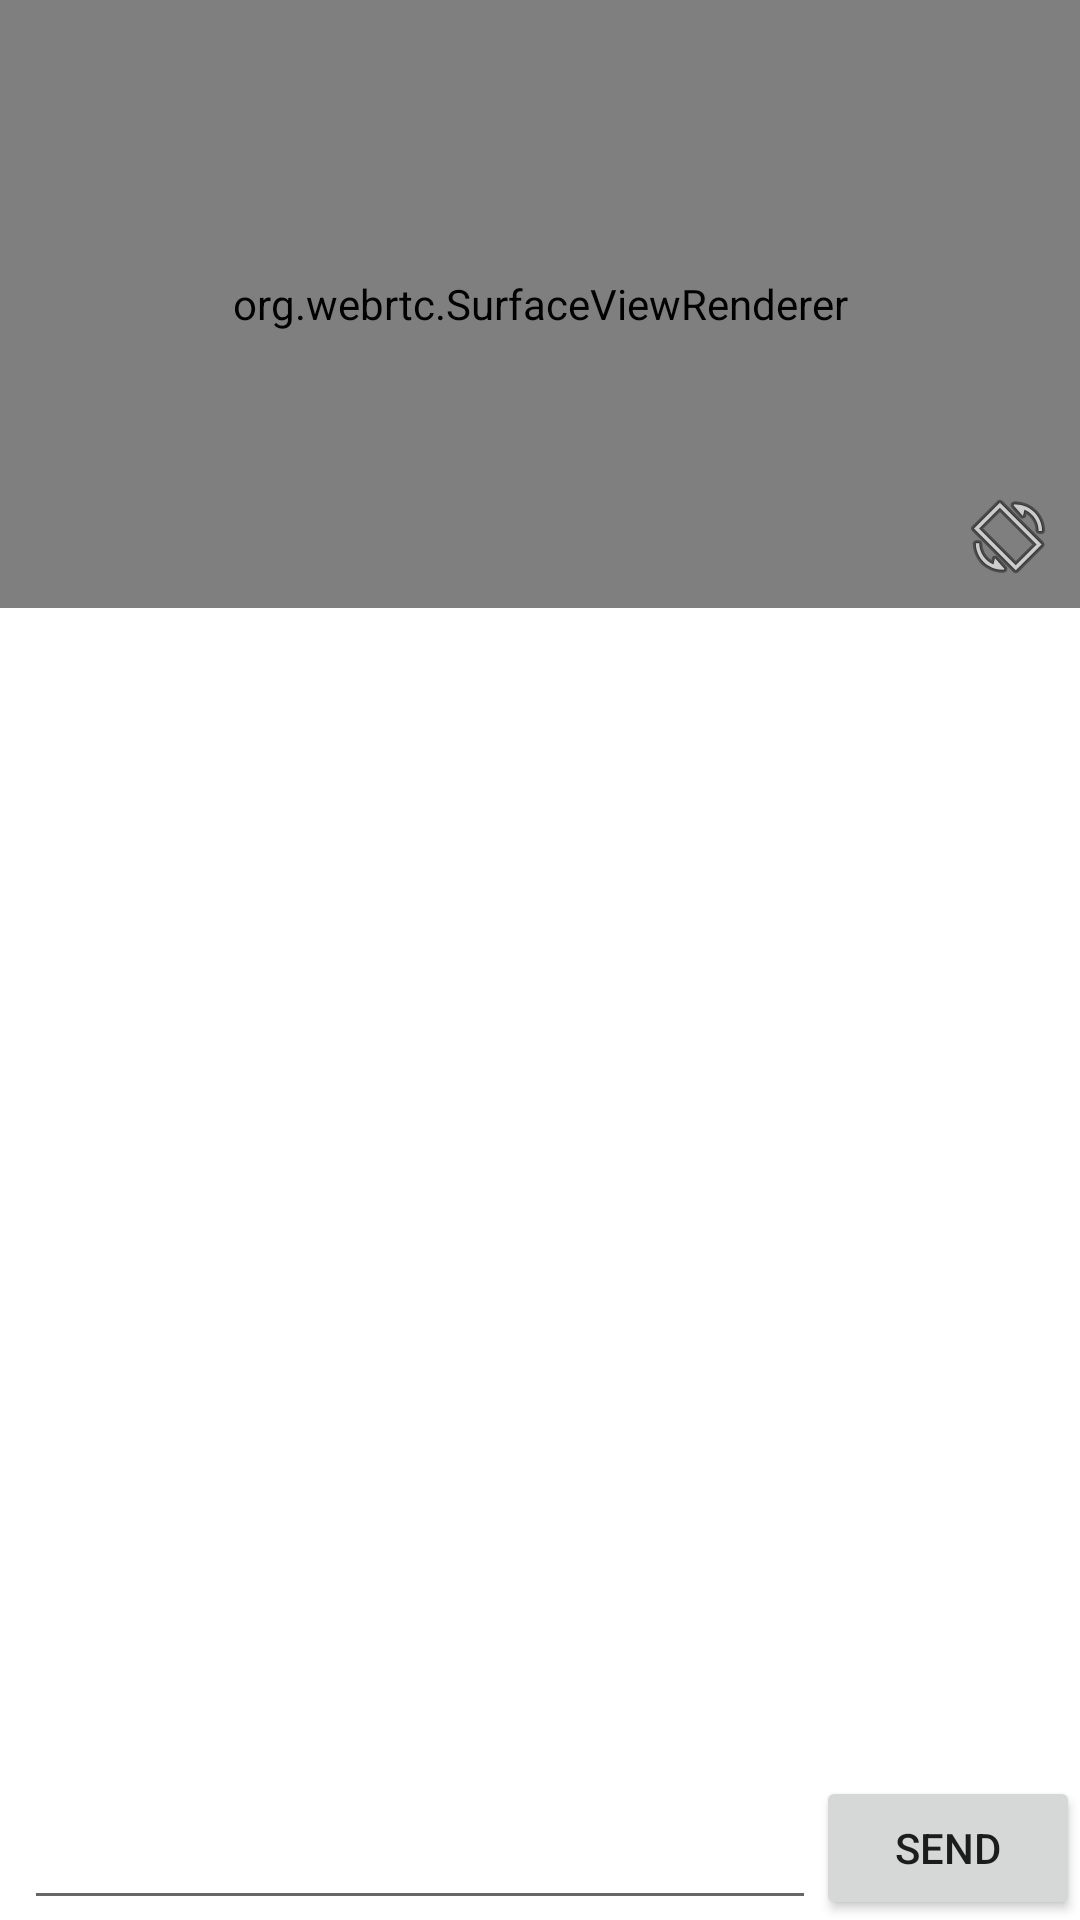

Android layout source for this screen:
<!-- AndroidManifest.xml: application theme Theme.Morse -->
<!-- res/layout/activity_viewer_portrait.xml -->
<?xml version="1.0" encoding="utf-8"?>
<layout xmlns:android="http://schemas.android.com/apk/res/android"
    xmlns:app="http://schemas.android.com/apk/res-auto"
    xmlns:tools="http://schemas.android.com/tools">

    <data>

    </data>

    <androidx.constraintlayout.widget.ConstraintLayout
        android:layout_width="match_parent"
        android:layout_height="match_parent">

        <org.webrtc.SurfaceViewRenderer
            android:id="@+id/window_viewer_surface"
            android:layout_width="0dp"
            android:layout_height="0dp"
            app:layout_constraintDimensionRatio="16:9"
            app:layout_constraintEnd_toEndOf="parent"
            app:layout_constraintStart_toStartOf="parent"
            app:layout_constraintTop_toTopOf="parent" />

        <androidx.recyclerview.widget.RecyclerView
            android:id="@+id/list_chatting"
            android:layout_width="0dp"
            android:layout_height="0dp"
            app:layoutManager="androidx.recyclerview.widget.LinearLayoutManager"
            app:layout_constraintBottom_toTopOf="@+id/text_input"
            app:layout_constraintEnd_toEndOf="parent"
            app:layout_constraintHorizontal_bias="0.0"
            app:layout_constraintStart_toStartOf="parent"
            app:layout_constraintTop_toBottomOf="@id/window_viewer_surface"
            app:layout_constraintVertical_bias="1.0"
            app:stackFromEnd="true"
            tools:listitem="@layout/item_chat_message" />

        <EditText
            android:id="@+id/text_input"
            android:layout_width="0dp"
            android:layout_height="wrap_content"
            android:layout_marginStart="8dp"
            android:ems="10"
            android:inputType="textPersonName"
            android:maxLines="4"
            android:imeOptions="actionSend"
            app:layout_constraintBottom_toBottomOf="parent"
            app:layout_constraintEnd_toStartOf="@+id/button_send"
            app:layout_constraintStart_toStartOf="parent" />

        <Button
            android:id="@+id/button_send"
            android:layout_width="wrap_content"
            android:layout_height="wrap_content"
            android:text="send"
            app:layout_constraintBottom_toBottomOf="parent"
            app:layout_constraintEnd_toEndOf="parent" />

        <ImageView
            android:id="@+id/button_pivot"
            android:layout_width="wrap_content"
            android:layout_height="wrap_content"
            android:layout_marginEnd="8dp"
            android:layout_marginBottom="8dp"
            app:layout_constraintBottom_toBottomOf="@+id/window_viewer_surface"
            app:layout_constraintEnd_toEndOf="parent"
            app:srcCompat="@android:drawable/ic_menu_always_landscape_portrait" />
    </androidx.constraintlayout.widget.ConstraintLayout>
</layout>
<!-- res/layout/item_chat_message.xml (included above) -->
<?xml version="1.0" encoding="utf-8"?>
<layout xmlns:android="http://schemas.android.com/apk/res/android"
    xmlns:app="http://schemas.android.com/apk/res-auto"
    xmlns:tools="http://schemas.android.com/tools">

    <data>

        <variable
            name="chatMessage"
            type="com.malibin.morse.data.entity.ChatMessage" />
    </data>

    <androidx.constraintlayout.widget.ConstraintLayout
        android:layout_width="match_parent"
        android:layout_height="wrap_content">

        <TextView
            android:id="@+id/message"
            android:layout_width="0dp"
            android:layout_height="wrap_content"
            android:layout_marginStart="16dp"
            android:layout_marginTop="8dp"
            android:layout_marginEnd="16dp"
            android:layout_marginBottom="8dp"
            android:breakStrategy="simple"
            android:lineSpacingExtra="2dp"
            app:layout_constraintBottom_toBottomOf="parent"
            app:layout_constraintEnd_toEndOf="parent"
            app:layout_constraintHorizontal_bias="0.0"
            app:layout_constraintStart_toStartOf="parent"
            app:layout_constraintTop_toTopOf="parent"
            app:layout_constraintVertical_bias="0.0"
            tools:text="텍스트를 써봅니다 기나긴 텍스트를요 띄어쓰기를 쓰지않고한번계속해서써볼까요" />
    </androidx.constraintlayout.widget.ConstraintLayout>
</layout>
<!-- resources referenced by this layout -->
<resources>
  <style name="Theme.Morse" parent="Theme.MaterialComponents.Light.NoActionBar">
          
          <item name="colorPrimary">#FF9A76</item>
          <item name="colorPrimaryVariant">#FF9A76</item>
          <item name="colorOnPrimary">@color/white</item>
          
          <item name="colorSecondary">#FF9A76</item>
          <item name="colorSecondaryVariant">#FF9A76</item>
          <item name="colorOnSecondary">@color/black</item>
          
          <item name="android:statusBarColor" tools:targetApi="l">#FFFFFF</item>
          
          <item name="android:windowLightStatusBar">true</item>
      </style>
  <!-- not gathered from this repository: default colours our renderer supplied (Android Studio template values) -->
  <color name="black">#FF000000</color>
  <color name="white">#FFFFFFFF</color>
</resources>
